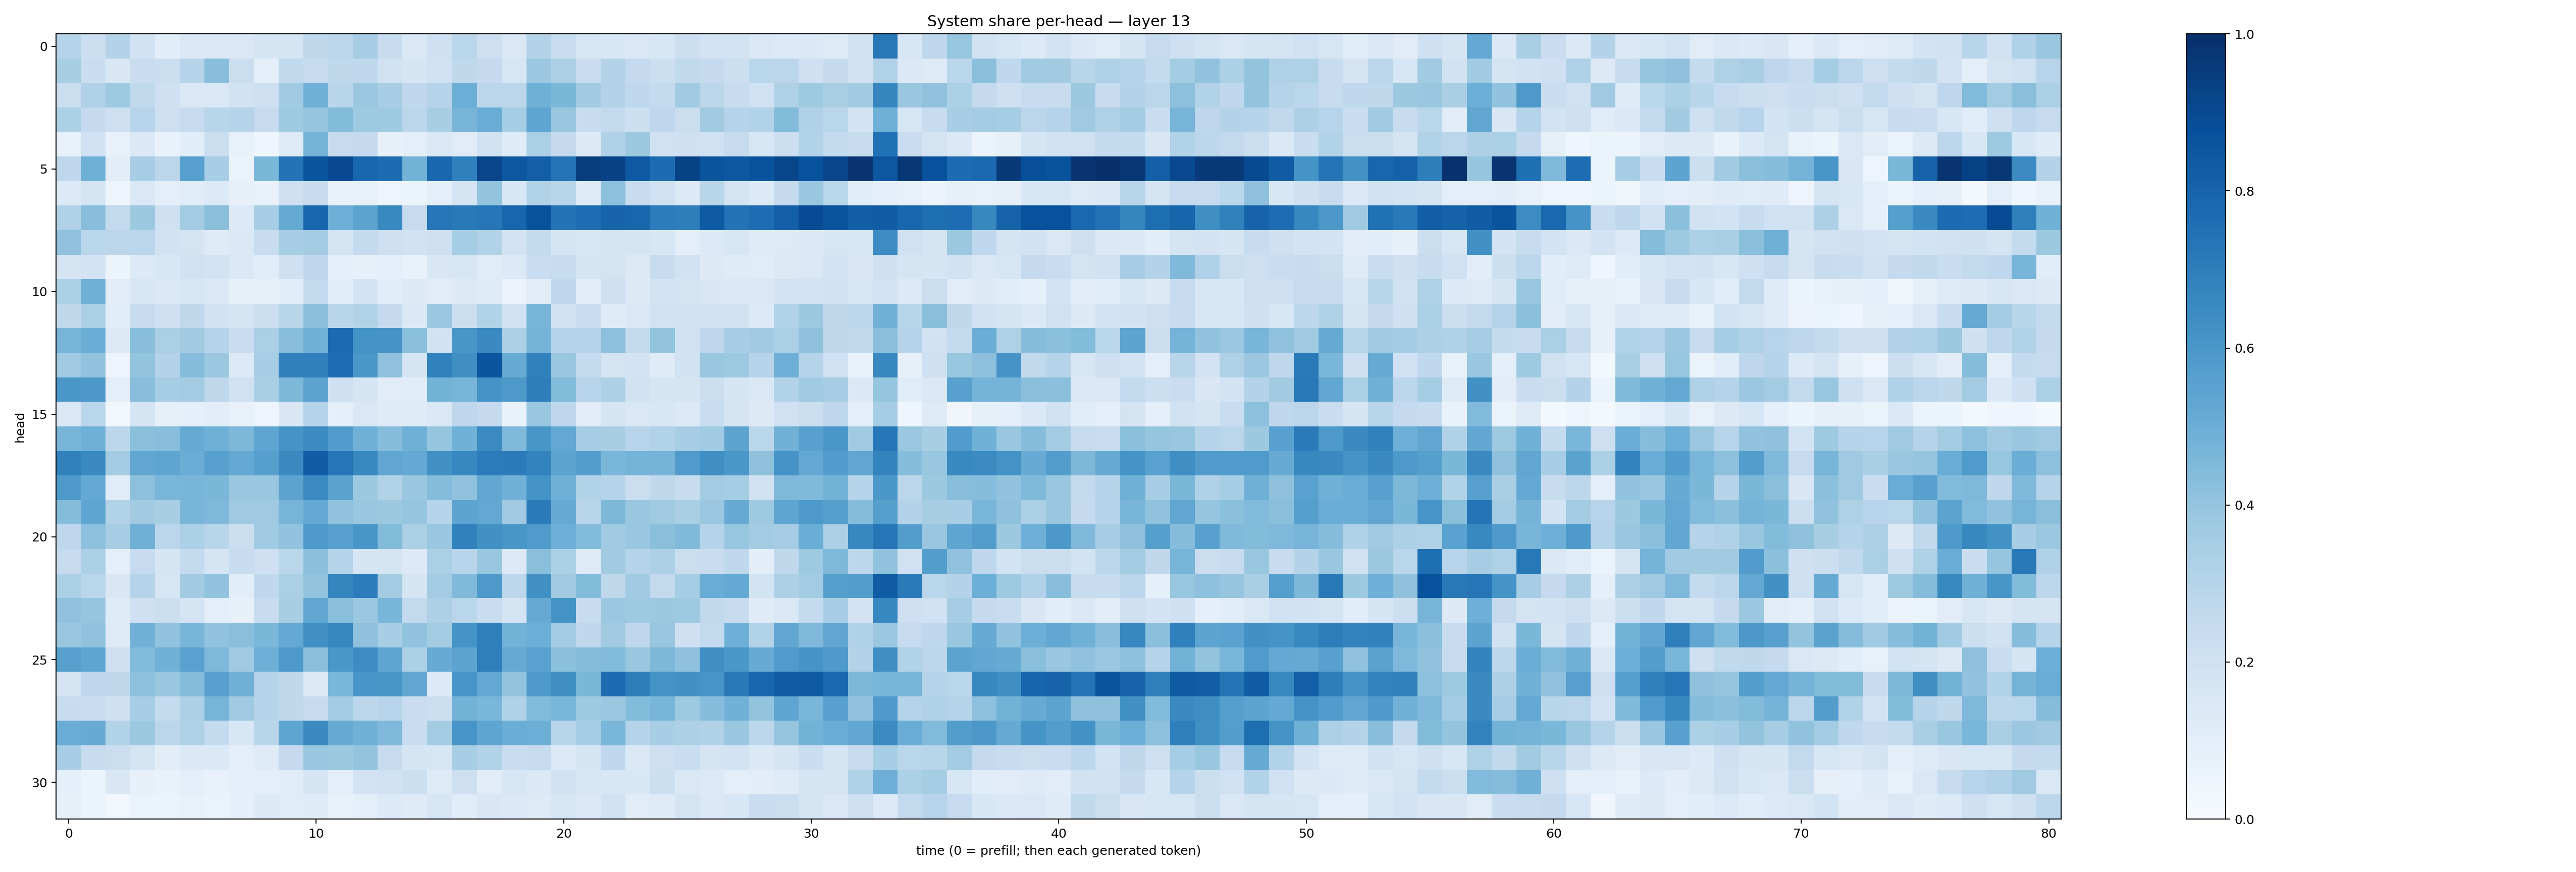

Values plotted in this chart, from the file beside it:
0.29711616, 0.21612342, 0.30608904, 0.19295074, 0.10668222, 0.1459595, 0.14757983, 0.1451083, 0.16478187, 0.166656, 0.27284607, 0.281263, 0.35088298, 0.24088097, 0.14674924, 0.20844981, 0.28634688, 0.21285278, 0.14502853, 0.30514836, 0.23199669, 0.16224161, 0.15453002, 0.1455961
0.3407, 0.2334, 0.1493, 0.2282, 0.2207, 0.3029, 0.4276, 0.2261, 0.1006, 0.2619, 0.2375, 0.2697, 0.2691, 0.1961, 0.1712, 0.2022, 0.2697, 0.2522, 0.1615, 0.3826, 0.3258, 0.2288, 0.3072, 0.2504
0.2198, 0.319, 0.373, 0.2629, 0.2105, 0.1469, 0.1469, 0.193, 0.207, 0.3669, 0.4872, 0.2915, 0.3808, 0.3456, 0.2685, 0.2985, 0.4968, 0.2817, 0.2845, 0.4917, 0.4592, 0.3604, 0.3053, 0.2675
0.3294, 0.2509, 0.212, 0.2932, 0.2136, 0.2492, 0.2927, 0.303, 0.2483, 0.3734, 0.3983, 0.4395, 0.3721, 0.3731, 0.2816, 0.3411, 0.4699, 0.5071, 0.3518, 0.5388, 0.3892, 0.2395, 0.2595, 0.215
0.07591, 0.1994, 0.07808, 0.1375, 0.06783, 0.1058, 0.2194, 0.07683, 0.03971, 0.1216, 0.4735, 0.2451, 0.2517, 0.079, 0.09907, 0.1446, 0.1101, 0.1907, 0.12, 0.3336, 0.2531, 0.1275, 0.3178, 0.3779
0.2736, 0.4907, 0.1034, 0.3462, 0.282, 0.5612, 0.3475, 0.06545, 0.4581, 0.7414, 0.8623, 0.9003, 0.7923, 0.7693, 0.4802, 0.7869, 0.6904, 0.9177, 0.8493, 0.817, 0.7362, 0.9484, 0.9334, 0.8423
0.134, 0.1688, 0.04763, 0.1419, 0.09687, 0.116, 0.133, 0.07848, 0.07691, 0.2107, 0.2353, 0.06916, 0.07234, 0.05013, 0.05402, 0.0936, 0.1727, 0.4012, 0.1549, 0.3105, 0.2899, 0.12, 0.4141, 0.237
0.3173, 0.4281, 0.2617, 0.3759, 0.2071, 0.358, 0.4226, 0.1336, 0.3448, 0.5185, 0.7922, 0.4935, 0.5438, 0.6567, 0.2455, 0.7338, 0.7177, 0.7294, 0.7895, 0.8703, 0.741, 0.7641, 0.7975, 0.7926
0.4064, 0.2889, 0.2835, 0.2847, 0.1936, 0.1762, 0.1231, 0.1457, 0.2396, 0.3443, 0.3584, 0.1781, 0.2574, 0.2088, 0.188, 0.2125, 0.3533, 0.3147, 0.1815, 0.2569, 0.1646, 0.1557, 0.1747, 0.1686
0.1663, 0.1823, 0.05437, 0.1333, 0.1528, 0.2024, 0.1818, 0.1456, 0.1066, 0.2049, 0.2738, 0.1002, 0.08221, 0.1013, 0.07756, 0.15, 0.1582, 0.1145, 0.1341, 0.2316, 0.2351, 0.1686, 0.1756, 0.126
0.3295, 0.4888, 0.1097, 0.1623, 0.1392, 0.1609, 0.1441, 0.0823, 0.07988, 0.1092, 0.2589, 0.1092, 0.1806, 0.1076, 0.1293, 0.1108, 0.1317, 0.1187, 0.05604, 0.1118, 0.2694, 0.1127, 0.2073, 0.1289
0.2697, 0.3325, 0.1136, 0.2437, 0.2044, 0.2721, 0.192, 0.1776, 0.22, 0.2916, 0.4193, 0.2929, 0.3127, 0.2531, 0.1391, 0.3808, 0.2191, 0.3131, 0.202, 0.4679, 0.1933, 0.2325, 0.1227, 0.1428
0.4717, 0.5003, 0.1322, 0.4281, 0.3327, 0.3596, 0.3016, 0.23, 0.3344, 0.426, 0.481, 0.7698, 0.6189, 0.6114, 0.4181, 0.192, 0.6026, 0.6559, 0.3254, 0.4747, 0.3007, 0.2992, 0.4162, 0.2553
0.365, 0.4054, 0.04952, 0.4018, 0.3071, 0.4301, 0.3792, 0.1339, 0.3455, 0.6889, 0.6881, 0.7647, 0.5995, 0.407, 0.1648, 0.6846, 0.6345, 0.8569, 0.5101, 0.6864, 0.3852, 0.2567, 0.1728, 0.1817
0.5996, 0.5959, 0.1011, 0.4262, 0.354, 0.3586, 0.2703, 0.1966, 0.3374, 0.4544, 0.5447, 0.2049, 0.1691, 0.1112, 0.1169, 0.4791, 0.4688, 0.6187, 0.5937, 0.6969, 0.4386, 0.2932, 0.3244, 0.1909
0.1465, 0.289, 0.02694, 0.1661, 0.08281, 0.08863, 0.1032, 0.07372, 0.04754, 0.1485, 0.3035, 0.0913, 0.1428, 0.1175, 0.1198, 0.1463, 0.2753, 0.2511, 0.06909, 0.3893, 0.2667, 0.1037, 0.1699, 0.1421
0.4669, 0.4912, 0.2804, 0.4187, 0.428, 0.5179, 0.4912, 0.455, 0.5384, 0.6125, 0.652, 0.5753, 0.4841, 0.4307, 0.4889, 0.3969, 0.4853, 0.6521, 0.4466, 0.602, 0.527, 0.3509, 0.3405, 0.2968
0.6872, 0.6553, 0.3575, 0.5276, 0.5359, 0.5026, 0.5587, 0.5198, 0.5657, 0.6528, 0.8268, 0.7288, 0.6573, 0.5319, 0.5198, 0.6281, 0.6661, 0.7052, 0.7102, 0.6788, 0.5398, 0.5685, 0.4626, 0.4762
0.5897, 0.5209, 0.1155, 0.4168, 0.462, 0.4679, 0.4575, 0.39, 0.3906, 0.5433, 0.6487, 0.5472, 0.3778, 0.3145, 0.3836, 0.4349, 0.4074, 0.5277, 0.4818, 0.6191, 0.4918, 0.3135, 0.3017, 0.2203
0.4345, 0.5383, 0.3153, 0.3609, 0.3414, 0.4667, 0.4522, 0.3704, 0.3688, 0.4689, 0.5219, 0.4075, 0.3895, 0.3783, 0.395, 0.2973, 0.5427, 0.5244, 0.3702, 0.7105, 0.5151, 0.2892, 0.4534, 0.3875
0.2758, 0.4141, 0.3499, 0.4887, 0.2825, 0.3318, 0.2917, 0.2195, 0.3671, 0.403, 0.5867, 0.5596, 0.6029, 0.4382, 0.3358, 0.3867, 0.6842, 0.627, 0.6033, 0.5793, 0.4933, 0.4415, 0.3641, 0.3841
0.2443, 0.3337, 0.09928, 0.2473, 0.1678, 0.2548, 0.1651, 0.238, 0.2038, 0.2869, 0.4199, 0.2976, 0.1643, 0.1784, 0.1331, 0.3348, 0.294, 0.3892, 0.1358, 0.4249, 0.3312, 0.1229, 0.3619, 0.2989
0.3337, 0.2865, 0.149, 0.2988, 0.1629, 0.3605, 0.4027, 0.1068, 0.2687, 0.3343, 0.4022, 0.6682, 0.7054, 0.3555, 0.1674, 0.3555, 0.4472, 0.5914, 0.2799, 0.627, 0.3627, 0.4406, 0.2724, 0.3669
0.4066, 0.3953, 0.1203, 0.2084, 0.2204, 0.1722, 0.1002, 0.08165, 0.2373, 0.3425, 0.5309, 0.4253, 0.3805, 0.4682, 0.259, 0.3258, 0.2882, 0.2306, 0.1755, 0.5137, 0.6197, 0.2373, 0.3795, 0.3724
0.3842, 0.4097, 0.1212, 0.4823, 0.4032, 0.4681, 0.4032, 0.4226, 0.4571, 0.5206, 0.6328, 0.6679, 0.4138, 0.3451, 0.4024, 0.3567, 0.6144, 0.6946, 0.4774, 0.4998, 0.359, 0.2694, 0.3628, 0.277
0.5616, 0.5377, 0.2095, 0.4445, 0.4847, 0.5541, 0.4503, 0.3682, 0.4954, 0.5918, 0.4222, 0.6001, 0.6466, 0.5382, 0.3289, 0.5115, 0.5421, 0.6947, 0.5178, 0.553, 0.4181, 0.4345, 0.4451, 0.384
0.1764, 0.2744, 0.2721, 0.4175, 0.3846, 0.4371, 0.5569, 0.4821, 0.3045, 0.2709, 0.1322, 0.4613, 0.6057, 0.6022, 0.5325, 0.1329, 0.6093, 0.5253, 0.4008, 0.5927, 0.6346, 0.4596, 0.7691, 0.6991
0.235, 0.2326, 0.2036, 0.3447, 0.2574, 0.3245, 0.469, 0.3706, 0.2976, 0.2702, 0.2474, 0.3569, 0.2807, 0.2952, 0.2285, 0.2184, 0.4775, 0.4621, 0.3188, 0.4442, 0.464, 0.3713, 0.3823, 0.4389
0.5069, 0.509, 0.3139, 0.3758, 0.2818, 0.3242, 0.2543, 0.1555, 0.2919, 0.5352, 0.6562, 0.5132, 0.4805, 0.4528, 0.234, 0.3589, 0.6079, 0.5359, 0.5007, 0.499, 0.2902, 0.355, 0.4611, 0.2993
0.3457, 0.2373, 0.2235, 0.1759, 0.1032, 0.1386, 0.1368, 0.1001, 0.1215, 0.2524, 0.3843, 0.3782, 0.3988, 0.2454, 0.1659, 0.1573, 0.344, 0.309, 0.233, 0.2434, 0.1367, 0.1703, 0.2694, 0.1386
0.08607, 0.06117, 0.1498, 0.07904, 0.06923, 0.09742, 0.07257, 0.09681, 0.0966, 0.1166, 0.17, 0.09764, 0.1818, 0.1995, 0.2162, 0.1215, 0.2125, 0.1109, 0.1611, 0.1395, 0.1932, 0.1607, 0.154, 0.1561
0.08297, 0.05357, 0.02835, 0.06318, 0.05425, 0.07677, 0.06637, 0.08852, 0.1317, 0.1162, 0.12, 0.07467, 0.09027, 0.1364, 0.121, 0.1573, 0.115, 0.149, 0.1378, 0.125, 0.1614, 0.1375, 0.1942, 0.1099
